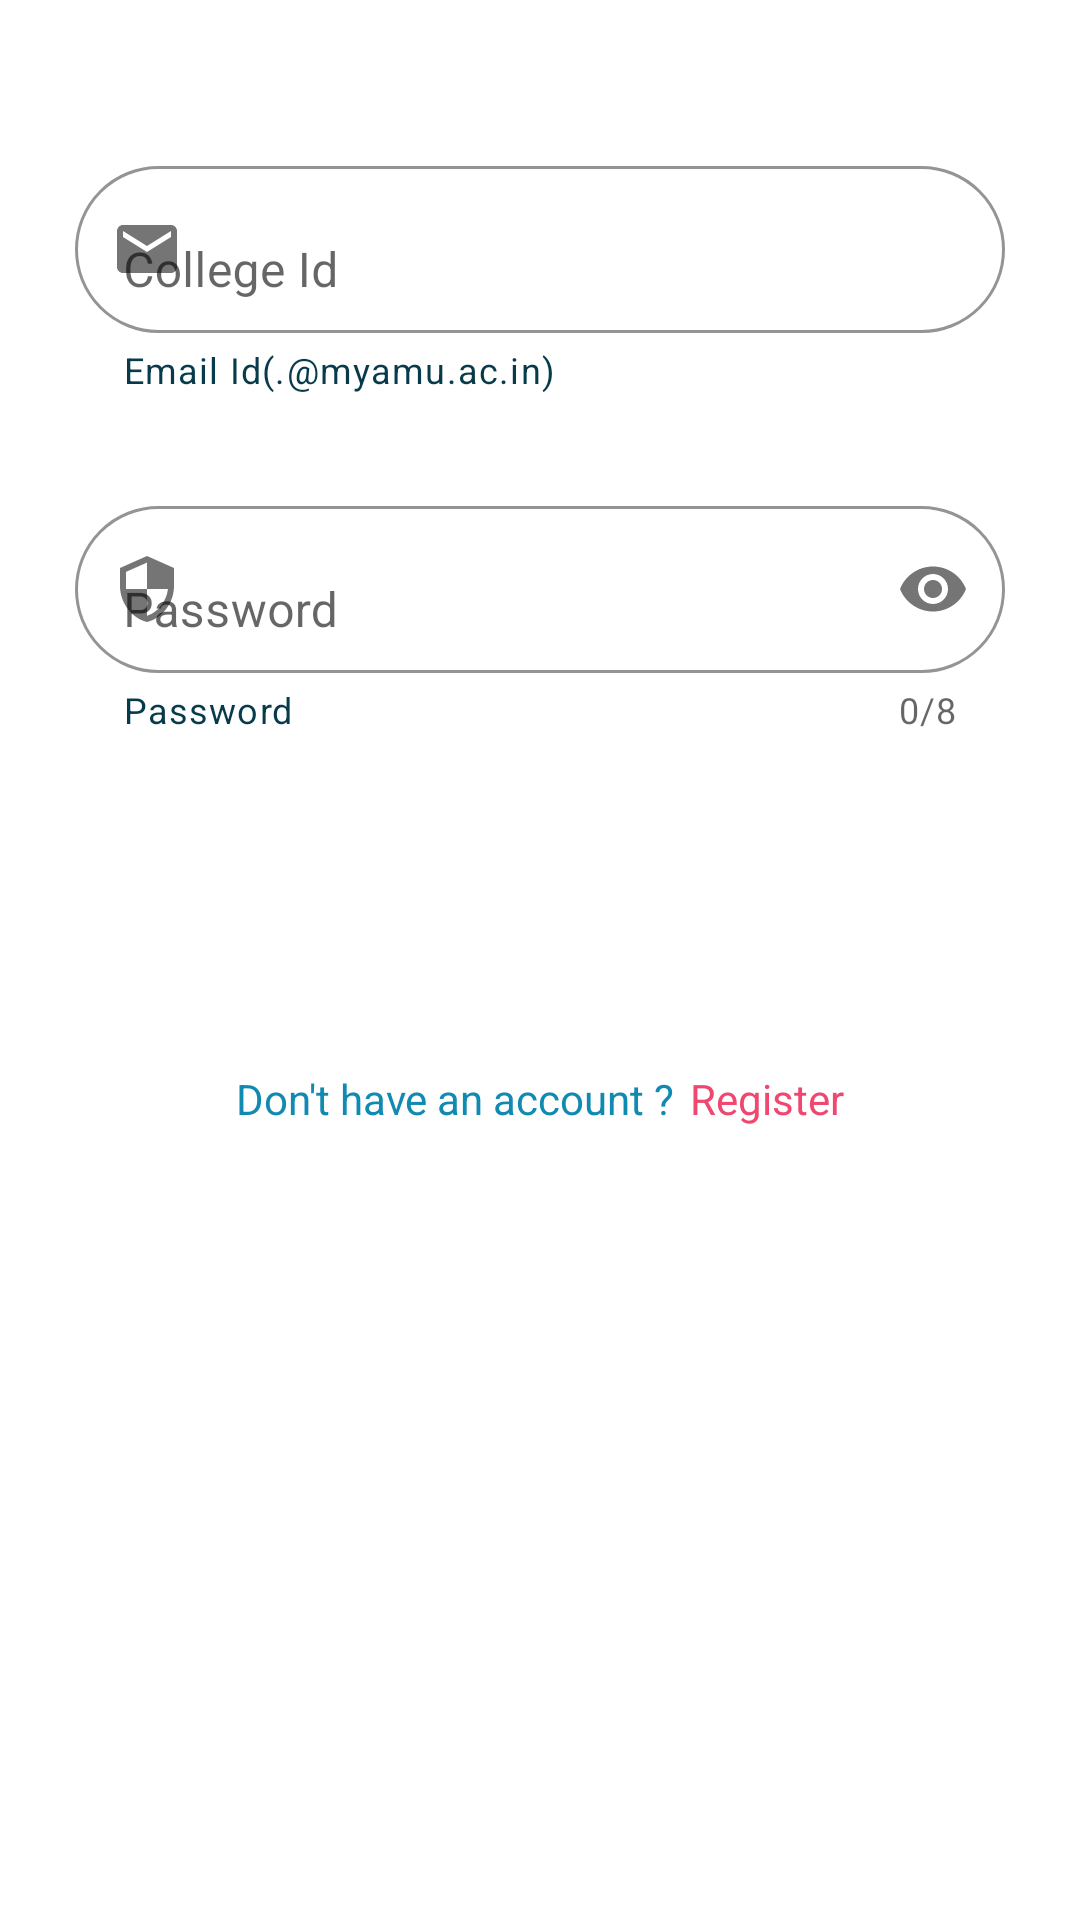

Here is an Android app screen rendered from its layout file. Give the layout XML and the strings, colors and styles it references.
<!-- AndroidManifest.xml: application theme Theme.ZCM -->
<!-- res/layout/loginstudent_tab_fragment.xml -->
<?xml version="1.0" encoding="utf-8"?>
<androidx.constraintlayout.widget.ConstraintLayout xmlns:android="http://schemas.android.com/apk/res/android"
    xmlns:app="http://schemas.android.com/apk/res-auto"
    android:layout_width="match_parent"
    android:layout_height="match_parent">
    <com.google.android.material.progressindicator.CircularProgressIndicator
        android:id="@+id/circularProgressIndicator"
        android:layout_width="wrap_content"
        android:layout_height="wrap_content"
        android:visibility="invisible"
        android:indeterminate="true"
        app:indicatorColor="@color/color3"
        app:layout_constraintBottom_toTopOf="@+id/Password"
        app:layout_constraintEnd_toEndOf="parent"
        app:layout_constraintStart_toStartOf="parent"
        app:layout_constraintTop_toBottomOf="@+id/Email"
        app:trackColor="@color/color4" />

    <com.google.android.material.textfield.TextInputLayout
        android:id="@+id/Email"
        android:layout_width="0dp"
        android:layout_height="wrap_content"
        android:layout_marginStart="25dp"
        android:layout_marginTop="50dp"
        android:layout_marginEnd="25dp"
        android:hint="College Id"
        app:boxBackgroundColor="@android:color/transparent"
        android:backgroundTintMode="@android:color/transparent"
        app:boxBackgroundMode="outline"
        app:boxCornerRadiusBottomEnd="32dp"
        app:boxCornerRadiusBottomStart="32dp"
        app:boxCornerRadiusTopEnd="32dp"
        app:boxCornerRadiusTopStart="32dp"
        app:endIconMode="clear_text"
        app:errorEnabled="true"
        app:helperText="Email Id(.@myamu.ac.in)"
        app:helperTextTextColor="@color/color7"
        app:layout_constraintEnd_toEndOf="parent"
        app:layout_constraintStart_toStartOf="parent"
        app:layout_constraintTop_toTopOf="parent"
        app:startIconDrawable="@drawable/mail">

        <com.google.android.material.textfield.TextInputEditText
            android:id="@+id/eemail"
            android:layout_width="match_parent"
            android:layout_height="match_parent"
            android:inputType="textEmailAddress" />
    </com.google.android.material.textfield.TextInputLayout>

    <com.google.android.material.textfield.TextInputLayout
        android:id="@+id/Password"
        android:layout_width="0dp"
        android:layout_height="wrap_content"
        android:layout_marginTop="32dp"
        android:hint="Password"
        app:boxBackgroundColor="@android:color/transparent"
        android:backgroundTintMode="@android:color/transparent"
        app:boxBackgroundMode="outline"
        app:boxCornerRadiusBottomEnd="32dp"
        app:boxCornerRadiusBottomStart="32dp"
        app:boxCornerRadiusTopEnd="32dp"
        app:boxCornerRadiusTopStart="32dp"
        app:counterEnabled="true"
        app:counterMaxLength="8"
        app:endIconMode="password_toggle"
        app:errorEnabled="true"
        app:helperText="Password"
        app:helperTextTextColor="@color/color7"
        app:layout_constraintEnd_toEndOf="@+id/Email"
        app:layout_constraintStart_toStartOf="@+id/Email"
        app:layout_constraintTop_toBottomOf="@+id/Email"
        app:startIconDrawable="@drawable/security">

        <com.google.android.material.textfield.TextInputEditText
            android:id="@+id/epassword"
            android:layout_width="match_parent"
            android:layout_height="match_parent"
            android:inputType="textPassword" />
    </com.google.android.material.textfield.TextInputLayout>
    <Button
        android:id="@+id/button"
        android:layout_width="0dp"
        android:layout_height="wrap_content"
        android:layout_marginTop="32dp"
        android:background="@drawable/button_bg"
        android:text="@string/login"
        android:textColor="@color/color2"
        app:layout_constraintEnd_toEndOf="@+id/Password"
        app:layout_constraintStart_toStartOf="@+id/Password"
        app:layout_constraintTop_toBottomOf="@+id/Password" />
    <LinearLayout
        android:layout_width="0dp"
        android:layout_height="wrap_content"
        android:layout_marginTop="32dp"
        android:orientation="horizontal"
        android:gravity="center"
        android:textAlignment="center"
        app:layout_constraintEnd_toEndOf="@+id/button"
        app:layout_constraintStart_toStartOf="@+id/button"
        app:layout_constraintTop_toBottomOf="@+id/button">

        <TextView
            android:id="@+id/Account1"
            android:layout_width="wrap_content"
            android:layout_height="wrap_content"
            android:text="@string/don_t_have_an_account"
            android:textColor="@color/color3" />

        <TextView
            android:layout_marginLeft="5dp"
            android:id="@+id/SignUp"
            android:layout_width="wrap_content"
            android:layout_height="wrap_content"
            android:text="@string/signup"
            android:textColor="@color/color4" />
    </LinearLayout>

</androidx.constraintlayout.widget.ConstraintLayout>
<!-- resources referenced by this layout -->
<resources>
  <color name="color2">#ffffff</color>
  <color name="color3">#118AB2</color>
  <color name="color4">#EF476F</color>
  <color name="color7">#073B4c</color>
  <!-- drawable button_bg (drawable) -->
  <?xml version="1.0" encoding="utf-8"?>
  <shape xmlns:android="http://schemas.android.com/apk/res/android">
  <stroke android:color="@color/color3"/>
      <corners android:radius="70dp"/>
  </shape>
  <!-- drawable mail (drawable) -->
  <vector android:height="24dp" android:tint="@color/color3"
      android:viewportHeight="24" android:viewportWidth="24"
      android:width="24dp" xmlns:android="http://schemas.android.com/apk/res/android">
      <path android:fillColor="@android:color/white" android:pathData="M20,4L4,4c-1.1,0 -1.99,0.9 -1.99,2L2,18c0,1.1 0.9,2 2,2h16c1.1,0 2,-0.9 2,-2L22,6c0,-1.1 -0.9,-2 -2,-2zM20,8l-8,5 -8,-5L4,6l8,5 8,-5v2z"/>
  </vector>
  <!-- drawable security (drawable) -->
  <vector android:height="24dp" android:tint="@color/color3"
      android:viewportHeight="24" android:viewportWidth="24"
      android:width="24dp" xmlns:android="http://schemas.android.com/apk/res/android">
      <path android:fillColor="@android:color/white" android:pathData="M12,1L3,5v6c0,5.55 3.84,10.74 9,12 5.16,-1.26 9,-6.45 9,-12L21,5l-9,-4zM12,11.99h7c-0.53,4.12 -3.28,7.79 -7,8.94L12,12L5,12L5,6.3l7,-3.11v8.8z"/>
  </vector>
  <string name="don_t_have_an_account">Don\'t have an account ?</string>
  <string name="login">Login</string>
  <string name="signup">Register</string>
  <style name="Theme.ZCM" parent="Theme.MaterialComponents.DayNight.NoActionBar">
          
  
  
  
  
  
  
  
           Primary brand color.
                  <item name="colorPrimary">@color/color3</item>
                  <item name="colorPrimaryVariant">@color/color2</item>
                  <item name="colorOnPrimary">@color/color3</item>
                  
                  <item name="colorSecondary">@color/color4</item>
                  <item name="colorSecondaryVariant">@color/color5</item>
                  <item name="colorOnSecondary">@color/color6</item>
          
          <item name="android:statusBarColor">?attr/colorPrimaryVariant</item>
          
      </style>
  <color name="color5">#A7226E</color>
  <color name="color6">#C0C0C0</color>
</resources>
